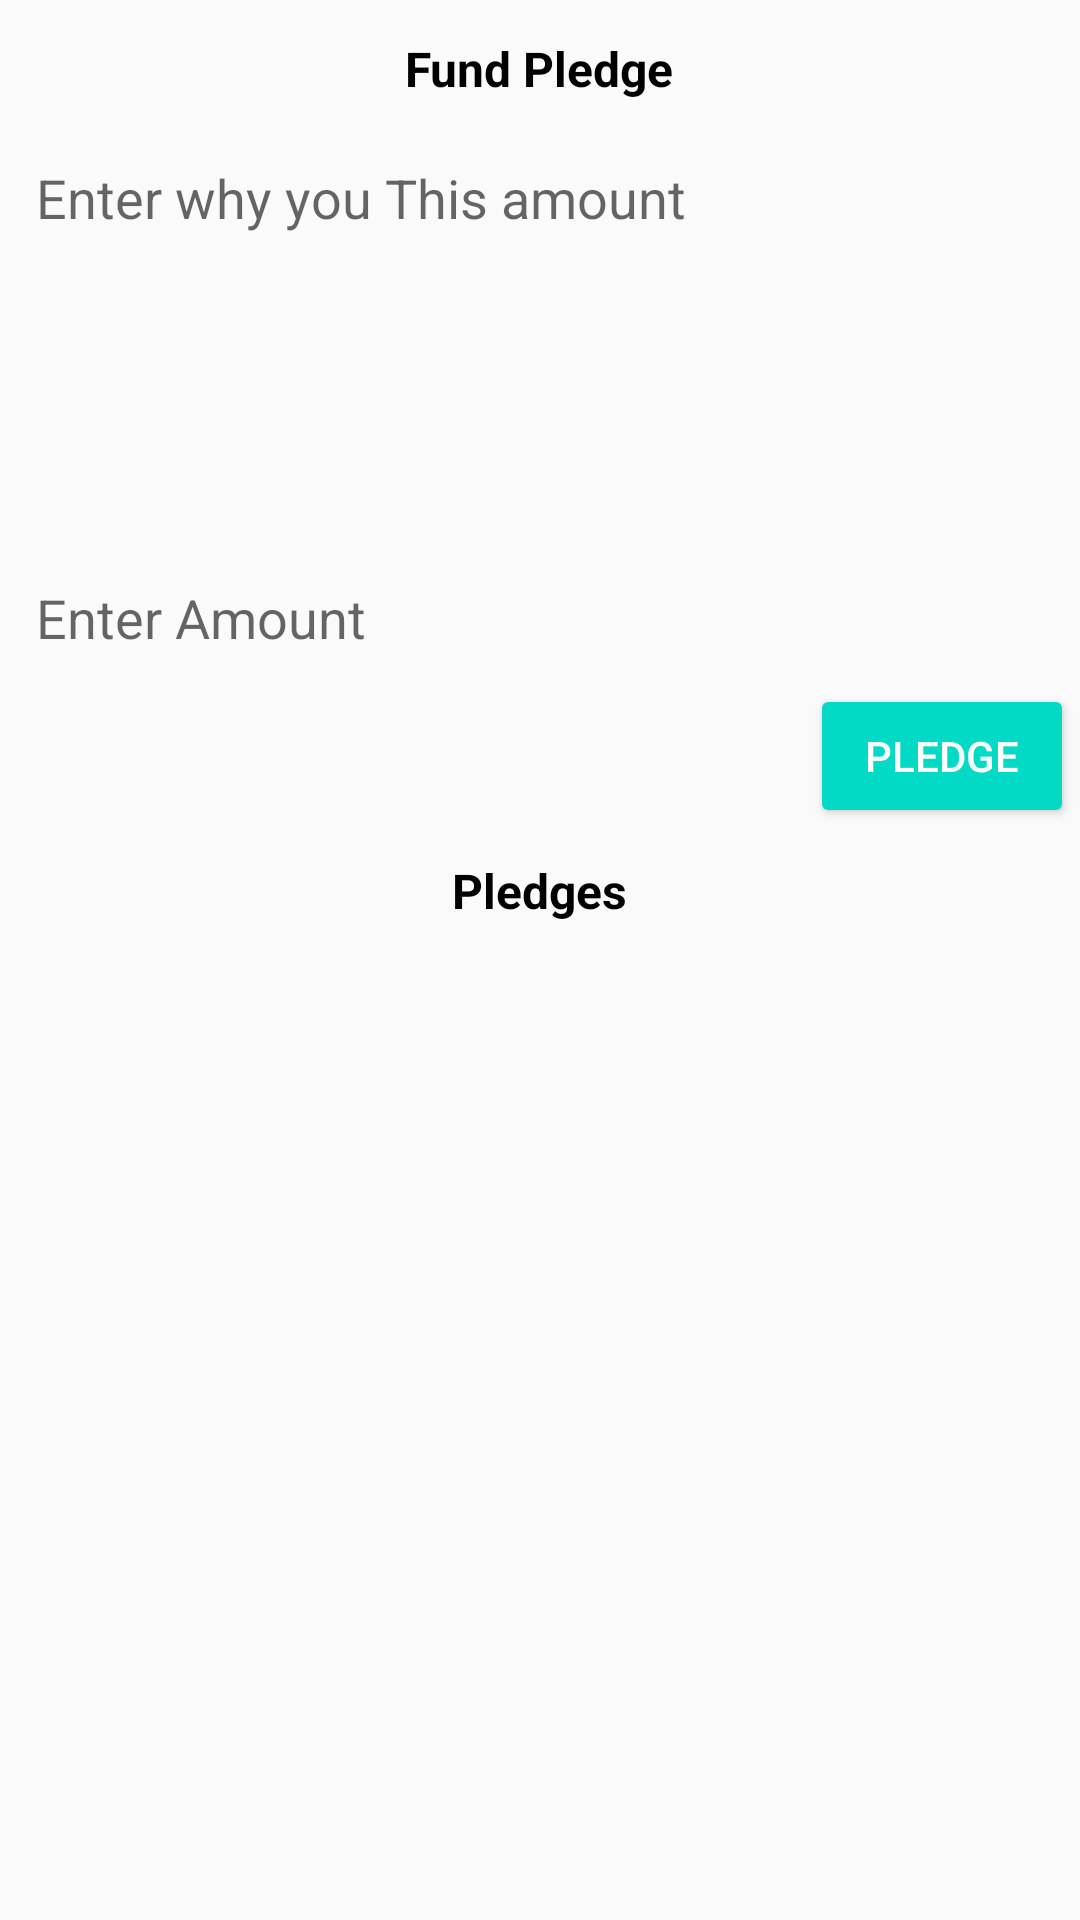

The Android layout XML behind this screen, and the referenced resources:
<!-- AndroidManifest.xml: application theme AppTheme -->
<!-- res/layout/activity_pledge.xml -->
<?xml version="1.0" encoding="utf-8"?>
<RelativeLayout xmlns:android="http://schemas.android.com/apk/res/android"
    xmlns:app="http://schemas.android.com/apk/res-auto"
    xmlns:tools="http://schemas.android.com/tools"
    android:layout_width="match_parent"
    android:layout_height="match_parent"
    tools:context=".PledgeActivity">

    <LinearLayout
        android:layout_width="match_parent"
        android:layout_height="wrap_content"
        android:layout_margin="2dp"
        android:orientation="vertical">


        <TextView
            android:id="@+id/pTitleEt"
            android:background="@drawable/edittextstyle"
            android:padding="10dp"
           android:text="Fund Pledge"
            android:textColor="#000"
            android:textStyle="bold"
            android:textSize="16dp"
            android:layout_gravity="center_horizontal"
            android:singleLine="true"
            android:layout_width="wrap_content"
            android:layout_height="wrap_content"/>




        <EditText
            android:id="@+id/pDescriptionEt"
            android:background="@drawable/edittextstyle"
            android:padding="10dp"
            android:hint="Enter why you This amount"
            android:inputType="textCapSentences|textMultiLine"
            android:minHeight="120dp"
            android:gravity="start"
            android:layout_width="match_parent"
            android:layout_height="wrap_content"/>

        <EditText
            android:id="@+id/pAmount"
            android:background="@drawable/edittextstyle"
            android:padding="10dp"
            android:layout_marginTop="20dp"
            android:hint="Enter Amount"
            android:inputType="numberDecimal"
            android:gravity="start"
            android:layout_width="match_parent"
            android:layout_height="wrap_content"/>
        <Button
            android:id="@+id/pUploadbtn"
            style="@style/Widget.AppCompat.Button.Colored"
            android:text="Pledge"
            android:layout_gravity="end"
            android:layout_width="wrap_content"
            android:layout_height="wrap_content"/>

        <TextView

        android:padding="10dp"
        android:text="Pledges"
        android:textColor="#000"
        android:textStyle="bold"
        android:textSize="16dp"
        android:layout_gravity="center_horizontal"
        android:singleLine="true"
        android:layout_width="wrap_content"
        android:layout_height="wrap_content"/>
        <androidx.recyclerview.widget.RecyclerView
            android:layout_width="match_parent"
            android:layout_height="match_parent"
            android:id="@+id/pledge_recyclerView"/>


    </LinearLayout>

</RelativeLayout>
<!-- resources referenced by this layout -->
<resources>
  <style name="AppTheme" parent="Theme.AppCompat.Light.DarkActionBar">
          
          <item name="colorPrimary">@color/colorPrimary</item>
          <item name="colorPrimaryDark">@color/colorPrimaryDark</item>
          <item name="colorAccent">@color/colorAccent</item>
      </style>
  <!-- not gathered from this repository: default colours our renderer supplied (Android Studio template values) -->
  <color name="colorPrimary">#FF6200EE</color>
  <color name="colorPrimaryDark">#FF3700B3</color>
  <color name="colorAccent">#FF03DAC5</color>
</resources>
